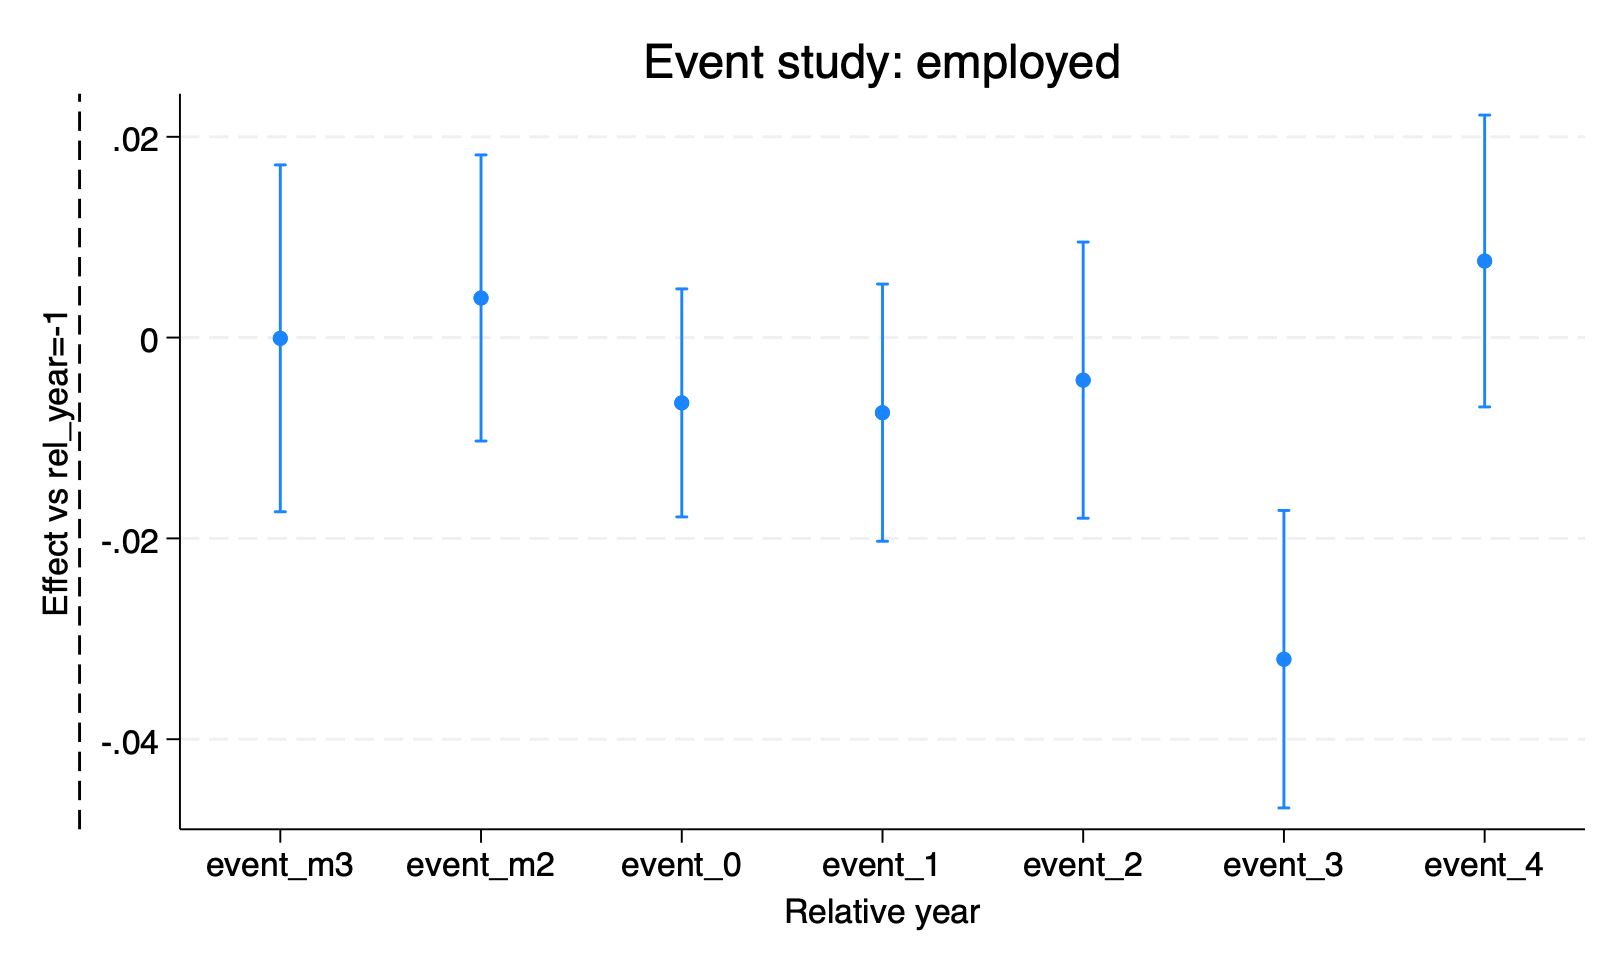

Data behind this chart, as committed beside it:
beta, ci_lo, ci_hi, rel
-0.00007374, -0.01735, 0.0172, -3
0.003947, -0.0103, 0.0182, -2
-0.006503, -0.01786, 0.004853, 0
-0.007478, -0.02029, 0.00533, 1
-0.004239, -0.01799, 0.009517, 2
-0.03203, -0.04685, -0.01722, 3
0.007627, -0.006907, 0.02216, 4
